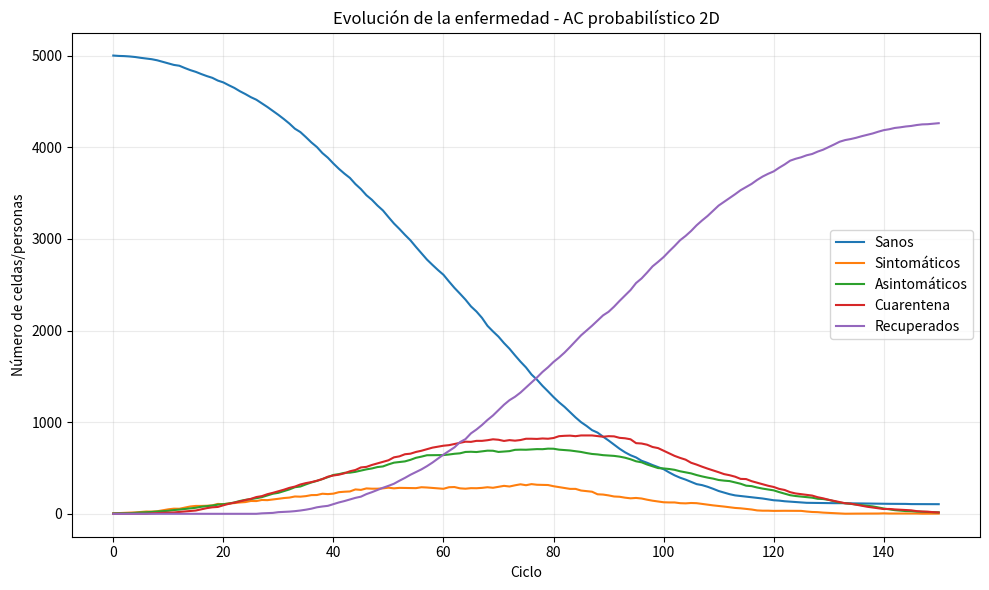
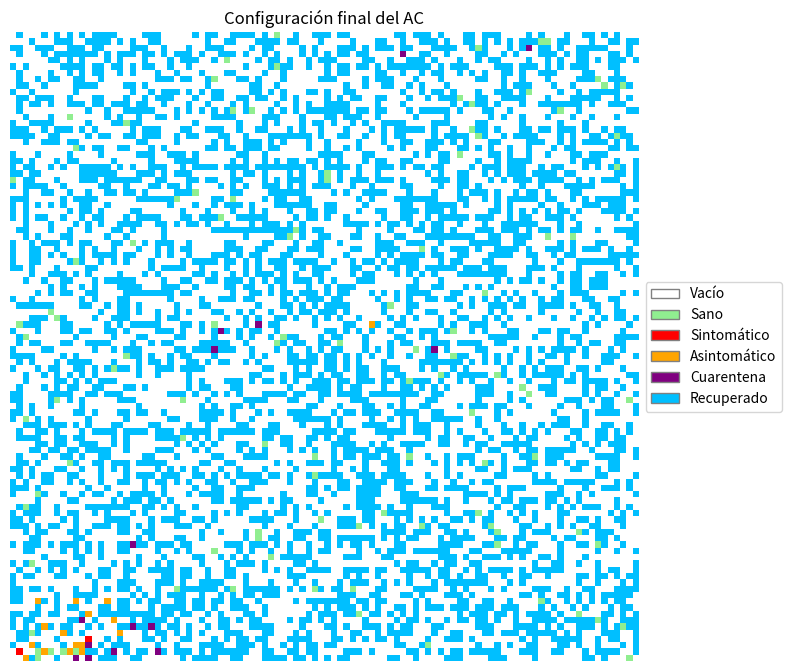
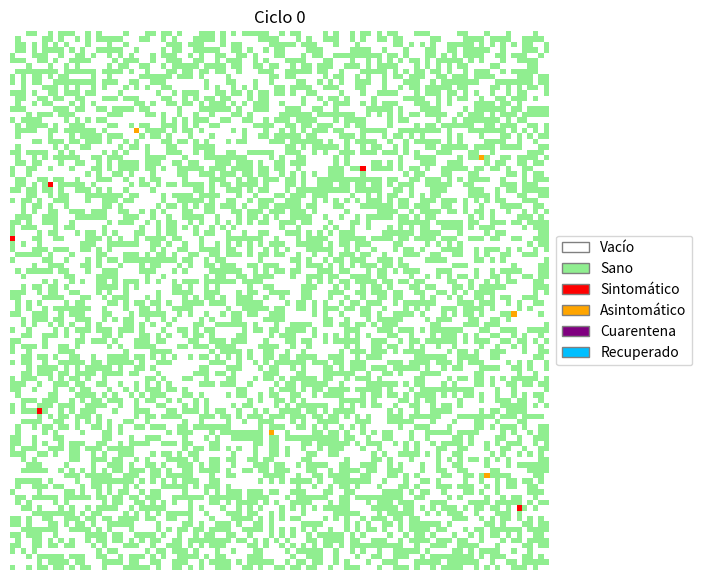

Recreate these plots in Python, in order.
"""
AC probabilístico 2D para difusión de una enfermedad
Basado en la sección 2.7 de las diapositivas de Autómatas Celulares.

Modelo:
    Estados:
      Np  = vacío
      Ps  = persona sana/susceptible
      Cs  = persona enferma sintomática
      Cns = persona enferma asintomática
      Ct  = persona en cuarentena/cuidados médicos
      Pac = persona recuperada con anticuerpos
      M   = persona muerta (NO se representa en el retículo)

    Vecindad:
      Moore (8 vecinos + célula central).

    Reglas adaptadas de la diapositiva de automatas celulares:
      - Una persona sana puede infectarse según el número de vecinos
        infecciosos (Cs + Cns).
      - Se usa una probabilidad base de 0.10 por vecino infeccioso:
            P(infección | n vecinos) = 1 - (1 - 0.10)^n
      - La diapositiva da 0.4 para Cns y 0.7 para Cs.
        Como esos valores no suman 1, aquí se interpretan como pesos:
            P(Cns | nueva infección) = 0.4 / (0.4 + 0.7)
            P(Cs  | nueva infección) = 0.7 / (0.4 + 0.7)
      - Cs -> Ct después de 7 ciclos.
      - Cns -> Pac después de 30 ciclos.
      - Ct -> Pac con prob. 0.8 o M con prob. 0.2 después de 20 ciclos.
      - Después de las transiciones, las personas se pueden desplazar
        N/S/E/O con probabilidad 0.25, solo si la celda destino está vacía.
      - La actualización es paralela: el nuevo estado se calcula a partir
        del estado anterior.

Dependencias:
    pip install numpy matplotlib
"""

import numpy as np
import matplotlib.pyplot as plt
from matplotlib.colors import ListedColormap
from matplotlib.animation import FuncAnimation


# 1. Parámetros del experimento


FILAS = 100
COLUMNAS = 100
CICLOS = 150

PERSONAS_SANA = 5000
SINTOMATICOS_INICIALES = 5
ASINTOMATICOS_INICIALES = 5

PROB_POR_VECINO = 0.10

# Pesos tomados de la diapositiva: 0.4 y 0.7.
PESO_ASINTOMATICO = 0.4
PESO_SINTOMATICO = 0.7

P_CNS = PESO_ASINTOMATICO / (PESO_ASINTOMATICO + PESO_SINTOMATICO)
P_CS = PESO_SINTOMATICO / (PESO_ASINTOMATICO + PESO_SINTOMATICO)

PROB_RECUPERACION_CT = 0.8
PROB_MUERTE_CT = 0.2

CICLOS_CS = 7
CICLOS_CNS = 30
CICLOS_CT = 20

SEMILLA = 42

# Códigos de estados del retículo.
VACIO = 0
SANO = 1
SINTOMATICO = 2
ASINTOMATICO = 3
CUARENTENA = 4
RECUPERADO = 5



# 2. Creación del retículo y configuración inicial


def crear_reticulo():
    """Crea C0 con personas distribuidas aleatoriamente."""
    rng = np.random.default_rng(SEMILLA)

    total = FILAS * COLUMNAS
    requeridas = PERSONAS_SANA + SINTOMATICOS_INICIALES + ASINTOMATICOS_INICIALES

    if requeridas > total:
        raise ValueError("Hay más personas iniciales que celdas disponibles.")

    grid = np.zeros((FILAS, COLUMNAS), dtype=np.int8)

    posiciones = rng.choice(total, size=requeridas, replace=False)

    grid.flat[posiciones[:PERSONAS_SANA]] = SANO
    inicio = PERSONAS_SANA
    fin = inicio + SINTOMATICOS_INICIALES
    grid.flat[posiciones[inicio:fin]] = SINTOMATICO
    grid.flat[posiciones[fin:fin + ASINTOMATICOS_INICIALES]] = ASINTOMATICO

    # "Edad" del estado: cuántos ciclos lleva una persona en Cs/Cns/Ct.
    edad = np.zeros_like(grid, dtype=np.int16)

    return grid, edad, rng



# 3. Vecindad de Moore


def vecinos_moore(a):
    
    resultado = np.zeros_like(a, dtype=np.int16)

    for di in (-1, 0, 1):
        for dj in (-1, 0, 1):
            if di == 0 and dj == 0:
                continue

            desplazada = np.zeros_like(a, dtype=np.int16)

            filas_origen = slice(max(0, -di), min(FILAS, FILAS - di))
            cols_origen = slice(max(0, -dj), min(COLUMNAS, COLUMNAS - dj))

            filas_destino = slice(max(0, di), min(FILAS, FILAS + di))
            cols_destino = slice(max(0, dj), min(COLUMNAS, COLUMNAS + dj))

            desplazada[filas_destino, cols_destino] = a[filas_origen, cols_origen]
            resultado += desplazada

    return resultado



# 4. Regla probabilística de infección


def probabilidad_infeccion(n_vecinos):
    
    return 1.0 - (1.0 - PROB_POR_VECINO) ** n_vecinos



# 5. Movimiento N/S/E/O


def mover_personas(grid, edad, rng):
   
    nuevo_grid = grid.copy()
    nueva_edad = edad.copy()

    personas = np.argwhere(grid != VACIO)
    rng.shuffle(personas)

    direcciones = np.array([
        (-1, 0),  # N
        (1, 0),   # S
        (0, 1),   # E
        (0, -1),  # O
    ])

    for i, j in personas:
        if nuevo_grid[i, j] == VACIO:
            continue

        # Probabilidad total de intentar movimiento = 1.
        # La dirección elegida es uniforme: 0.25 cada una.
        di, dj = direcciones[rng.integers(0, 4)]
        ni, nj = i + di, j + dj

        if 0 <= ni < FILAS and 0 <= nj < COLUMNAS:
            if nuevo_grid[ni, nj] == VACIO:
                nuevo_grid[ni, nj] = nuevo_grid[i, j]
                nueva_edad[ni, nj] = nueva_edad[i, j]
                nuevo_grid[i, j] = VACIO
                nueva_edad[i, j] = 0

    return nuevo_grid, nueva_edad



# 6. Una actualización completa del AC


def paso(grid, edad, muertos, rng):
    """Aplica una iteración t -> t+1 del AC."""
    
    # A. Reglas de transición sanitaria en paralelo
    
    siguiente = grid.copy()
    siguiente_edad = np.zeros_like(edad)

    infecciosos = ((grid == SINTOMATICO) | (grid == ASINTOMATICO)).astype(np.int8)
    n_infecciosos = vecinos_moore(infecciosos)

    sanos = (grid == SANO)
    p_inf = probabilidad_infeccion(n_infecciosos)

    infectar = sanos & (n_infecciosos > 0) & (rng.random(grid.shape) < p_inf)

    # Tipo de la nueva infección.
    selector = rng.random(grid.shape)
    nuevas_cns = infectar & (selector < P_CNS)
    nuevas_cs = infectar & ~nuevas_cns

    siguiente[nuevas_cns] = ASINTOMATICO
    siguiente[nuevas_cs] = SINTOMATICO

    # Las personas sintomáticas pasan a cuarentena luego de 7 ciclos.
    pasar_ct = (grid == SINTOMATICO) & (edad + 1 >= CICLOS_CS)
    siguiente[pasar_ct] = CUARENTENA

    # Las asintomáticas se recuperan luego de 30 ciclos.
    pasar_recuperado = (grid == ASINTOMATICO) & (edad + 1 >= CICLOS_CNS)
    siguiente[pasar_recuperado] = RECUPERADO

    # Las personas en Ct, después de 20 ciclos:
    en_ct = (grid == CUARENTENA) & (edad + 1 >= CICLOS_CT)
    aleatorio_ct = rng.random(grid.shape)

    recuperar_ct = en_ct & (aleatorio_ct < PROB_RECUPERACION_CT)
    morir_ct = en_ct & ~recuperar_ct

    siguiente[recuperar_ct] = RECUPERADO
    siguiente[morir_ct] = VACIO

    muertos += int(np.sum(morir_ct))

    
    # B. Actualizar edades según el nuevo estado
    
    siguiente_edad[(siguiente == SINTOMATICO) & (grid == SINTOMATICO)] = edad[
        (siguiente == SINTOMATICO) & (grid == SINTOMATICO)
    ] + 1

    siguiente_edad[(siguiente == ASINTOMATICO) & (grid == ASINTOMATICO)] = edad[
        (siguiente == ASINTOMATICO) & (grid == ASINTOMATICO)
    ] + 1

    siguiente_edad[(siguiente == CUARENTENA) & (grid == CUARENTENA)] = edad[
        (siguiente == CUARENTENA) & (grid == CUARENTENA)
    ] + 1

    # Entrada a Cs/Cns/Ct: empiezan con contador 0.
    siguiente_edad[(siguiente != grid) & (siguiente == SINTOMATICO)] = 0
    siguiente_edad[(siguiente != grid) & (siguiente == ASINTOMATICO)] = 0
    siguiente_edad[(siguiente != grid) & (siguiente == CUARENTENA)] = 0

    
    # C. Movimiento N/S/E/O
    
    siguiente, siguiente_edad = mover_personas(siguiente, siguiente_edad, rng)

    return siguiente, siguiente_edad, muertos



# 7. Conteo de estados


def contar(grid):
    return {
        "Vacío": int(np.sum(grid == VACIO)),
        "Sanos": int(np.sum(grid == SANO)),
        "Sintomáticos": int(np.sum(grid == SINTOMATICO)),
        "Asintomáticos": int(np.sum(grid == ASINTOMATICO)),
        "Cuarentena": int(np.sum(grid == CUARENTENA)),
        "Recuperados": int(np.sum(grid == RECUPERADO)),
    }



# 8. Simulación completa


def simular():
    grid, edad, rng = crear_reticulo()

    historia = []
    configuraciones = []
    muertos = 0

    historia.append(contar(grid))
    configuraciones.append(grid.copy())

    for _ in range(CICLOS):
        grid, edad, muertos = paso(grid, edad, muertos, rng)

        historia.append(contar(grid))
        configuraciones.append(grid.copy())

    return grid, historia, configuraciones, muertos





grid_final, historia, configuraciones, muertos_final = simular()

print("\n========= RESULTADOS DEL AC =========")
print(f"Ciclos simulados: {CICLOS}")
print(f"Muertos acumulados: {muertos_final}")
print("\nEstado final:")
for nombre, valor in historia[-1].items():
    print(f"{nombre:16s}: {valor}")



ciclos = np.arange(len(historia))

plt.figure(figsize=(10, 6))

for clave in ["Sanos", "Sintomáticos", "Asintomáticos",
              "Cuarentena", "Recuperados"]:
    valores = [h[clave] for h in historia]
    plt.plot(ciclos, valores, label=clave)

plt.xlabel("Ciclo")
plt.ylabel("Número de celdas/personas")
plt.title("Evolución de la enfermedad - AC probabilístico 2D")
plt.legend()
plt.grid(alpha=0.25)
plt.tight_layout()
plt.show()





cmap = ListedColormap([
    "white",        # vacío
    "lightgreen",   # sano
    "red",          # sintomático
    "orange",       # asintomático
    "purple",       # cuarentena
    "deepskyblue",  # recuperado
])


from matplotlib.patches import Patch

etiquetas_estados = ["Vacío", "Sano", "Sintomático", "Asintomático", "Cuarentena", "Recuperado"]
colores_estados = ["white", "lightgreen", "red", "orange", "purple", "deepskyblue"]

elementos_leyenda = [
    Patch(facecolor=colores_estados[i], edgecolor="gray", label=etiquetas_estados[i])
    for i in range(len(etiquetas_estados))
]

plt.figure(figsize=(8, 8))
plt.imshow(grid_final, cmap=cmap, interpolation="nearest")
plt.title("Configuración final del AC")
plt.axis("off")
plt.legend(handles=elementos_leyenda, loc="center left", bbox_to_anchor=(1, 0.5))
plt.tight_layout()
plt.show()




MOSTRAR_ANIMACION = True

if MOSTRAR_ANIMACION:
    fig, ax = plt.subplots(figsize=(7, 7))

    imagen = ax.imshow(
        configuraciones[0],
        cmap=cmap,
        interpolation="nearest",
        vmin=0,
        vmax=5
    )

    ax.set_axis_off()
    ax.legend(handles=elementos_leyenda, loc="center left", bbox_to_anchor=(1, 0.5))
    titulo = ax.set_title("Ciclo 0")

    def actualizar(frame):
        imagen.set_data(configuraciones[frame])
        titulo.set_text(f"Ciclo {frame}")
        return imagen, titulo

    anim = FuncAnimation(
        fig,
        actualizar,
        frames=len(configuraciones),
        interval=100,
        blit=True,
        repeat=False
    )

    plt.show()
